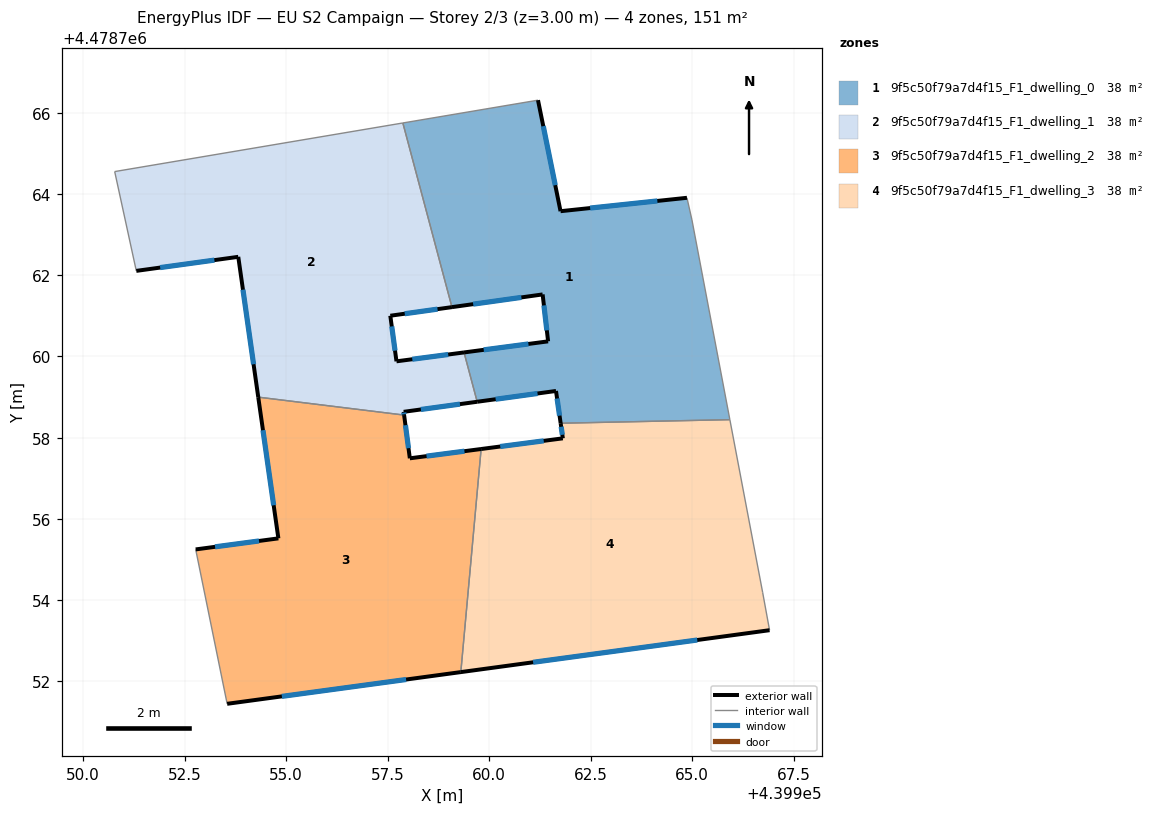
=== STOREY PLAN SPEC (per zone: floor XY polygon, exterior-wall plan segments, windows/doors) ===
zone 1: 9f5c50f79a7d4f15_F1_dwelling_0  (37.7 m²)
  floor: (439965.93, 4478758.44) (439964.99, 4478763.36) (439964.87, 4478763.91) (439961.76, 4478763.58) (439961.20, 4478766.31) (439957.87, 4478765.75) (439959.08, 4478761.21) (439961.32, 4478761.53) (439961.45, 4478760.37) (439959.38, 4478760.10) (439959.70, 4478758.88) (439961.65, 4478759.15) (439961.76, 4478758.35)
  exterior wall: (439961.76, 4478763.58) – (439964.87, 4478763.91)  [3.1 m]
    window: (439962.49, 4478763.65) – (439964.14, 4478763.83)  [2.7 m²]
  exterior wall: (439961.76, 4478758.35) – (439961.65, 4478759.15)  [0.8 m]
    window: (439961.73, 4478758.54) – (439961.67, 4478758.96)  [0.7 m²]
  exterior wall: (439961.65, 4478759.15) – (439959.70, 4478758.88)  [2.0 m]
    window: (439961.19, 4478759.09) – (439960.16, 4478758.95)  [1.7 m²]
  exterior wall: (439959.38, 4478760.10) – (439961.45, 4478760.37)  [2.1 m]
    window: (439959.86, 4478760.16) – (439960.97, 4478760.31)  [1.8 m²]
  exterior wall: (439961.45, 4478760.37) – (439961.32, 4478761.53)  [1.2 m]
    window: (439961.42, 4478760.64) – (439961.35, 4478761.26)  [1.0 m²]
  exterior wall: (439961.32, 4478761.53) – (439959.08, 4478761.21)  [2.3 m]
    window: (439960.79, 4478761.45) – (439959.61, 4478761.29)  [1.9 m²]
  exterior wall: (439961.20, 4478766.31) – (439961.76, 4478763.58)  [2.8 m]
    window: (439961.33, 4478765.67) – (439961.63, 4478764.22)  [2.4 m²]
  interior walls: 6
zone 2: 9f5c50f79a7d4f15_F1_dwelling_1  (37.8 m²)
  floor: (439959.70, 4478758.88) (439959.38, 4478760.10) (439957.72, 4478759.88) (439957.56, 4478761.00) (439959.08, 4478761.21) (439957.87, 4478765.75) (439950.77, 4478764.55) (439951.31, 4478762.11) (439953.82, 4478762.45) (439954.31, 4478759.00) (439957.90, 4478758.55) (439957.89, 4478758.63)
  exterior wall: (439959.08, 4478761.21) – (439957.56, 4478761.00)  [1.5 m]
    window: (439958.73, 4478761.16) – (439957.92, 4478761.05)  [1.3 m²]
  exterior wall: (439957.56, 4478761.00) – (439957.72, 4478759.88)  [1.1 m]
    window: (439957.60, 4478760.74) – (439957.68, 4478760.14)  [1.0 m²]
  exterior wall: (439957.72, 4478759.88) – (439959.38, 4478760.10)  [1.7 m]
    window: (439958.11, 4478759.93) – (439958.99, 4478760.05)  [1.4 m²]
  exterior wall: (439959.70, 4478758.88) – (439957.89, 4478758.63)  [1.8 m]
    window: (439959.28, 4478758.82) – (439958.32, 4478758.69)  [1.6 m²]
  exterior wall: (439957.89, 4478758.63) – (439957.90, 4478758.55)  [0.1 m]
    window: (439957.90, 4478758.62) – (439957.90, 4478758.57)  [0.1 m²]
  exterior wall: (439954.31, 4478759.00) – (439953.82, 4478762.45)  [3.5 m]
    window: (439954.20, 4478759.81) – (439953.93, 4478761.64)  [3.0 m²]
  exterior wall: (439953.82, 4478762.45) – (439951.31, 4478762.11)  [2.5 m]
    window: (439953.23, 4478762.37) – (439951.90, 4478762.19)  [2.2 m²]
  interior walls: 5
zone 3: 9f5c50f79a7d4f15_F1_dwelling_2  (37.7 m²)
  floor: (439959.30, 4478752.22) (439959.80, 4478757.72) (439958.04, 4478757.49) (439957.90, 4478758.55) (439954.31, 4478759.00) (439954.81, 4478755.52) (439952.77, 4478755.25) (439953.54, 4478751.44)
  exterior wall: (439952.77, 4478755.25) – (439954.81, 4478755.52)  [2.1 m]
    window: (439953.25, 4478755.31) – (439954.33, 4478755.45)  [1.7 m²]
  exterior wall: (439954.81, 4478755.52) – (439954.31, 4478759.00)  [3.5 m]
    window: (439954.69, 4478756.33) – (439954.43, 4478758.18)  [3.0 m²]
  exterior wall: (439957.90, 4478758.55) – (439958.04, 4478757.49)  [1.1 m]
    window: (439957.94, 4478758.31) – (439958.01, 4478757.74)  [0.9 m²]
  exterior wall: (439958.04, 4478757.49) – (439959.80, 4478757.72)  [1.8 m]
    window: (439958.46, 4478757.54) – (439959.39, 4478757.67)  [1.5 m²]
  exterior wall: (439959.30, 4478752.22) – (439953.54, 4478751.44)  [5.8 m]
    window: (439957.95, 4478752.04) – (439954.89, 4478751.63)  [4.9 m²]
  interior walls: 3
zone 4: 9f5c50f79a7d4f15_F1_dwelling_3  (37.7 m²)
  floor: (439966.91, 4478753.26) (439966.73, 4478754.19) (439965.93, 4478758.44) (439961.76, 4478758.35) (439961.81, 4478757.98) (439959.80, 4478757.72) (439959.30, 4478752.22)
  exterior wall: (439966.91, 4478753.26) – (439959.30, 4478752.22)  [7.7 m]
    window: (439965.13, 4478753.01) – (439961.08, 4478752.47)  [6.5 m²]
  exterior wall: (439959.80, 4478757.72) – (439961.81, 4478757.98)  [2.0 m]
    window: (439960.27, 4478757.78) – (439961.34, 4478757.92)  [1.7 m²]
  exterior wall: (439961.81, 4478757.98) – (439961.76, 4478758.35)  [0.4 m]
    window: (439961.80, 4478758.07) – (439961.77, 4478758.27)  [0.3 m²]
  interior walls: 4

=== DERIVED (storey summary) ===
Building: EU S2 Campaign
Storey: 2 of 3  (floor level z = 3.00 m)
Storey gross floor area: 151.0 m²
Zones on this storey: 4
  - 9f5c50f79a7d4f15_F1_dwelling_0: floor 37.7 m²; exterior wall 14.2 m (42.6 m²); 7 window(s) 12.0 m²; WWR 28.3%
  - 9f5c50f79a7d4f15_F1_dwelling_1: floor 37.8 m²; exterior wall 12.3 m (36.8 m²); 7 window(s) 10.4 m²; WWR 28.3%
  - 9f5c50f79a7d4f15_F1_dwelling_2: floor 37.7 m²; exterior wall 14.2 m (42.7 m²); 5 window(s) 12.1 m²; WWR 28.3%
  - 9f5c50f79a7d4f15_F1_dwelling_3: floor 37.7 m²; exterior wall 10.1 m (30.2 m²); 3 window(s) 8.5 m²; WWR 28.3%
Zone adjacency (shared interzone walls):
  - 9f5c50f79a7d4f15_F1_dwelling_0 ↔ 9f5c50f79a7d4f15_F1_dwelling_1
  - 9f5c50f79a7d4f15_F1_dwelling_0 ↔ 9f5c50f79a7d4f15_F1_dwelling_3
  - 9f5c50f79a7d4f15_F1_dwelling_1 ↔ 9f5c50f79a7d4f15_F1_dwelling_2
  - 9f5c50f79a7d4f15_F1_dwelling_2 ↔ 9f5c50f79a7d4f15_F1_dwelling_3